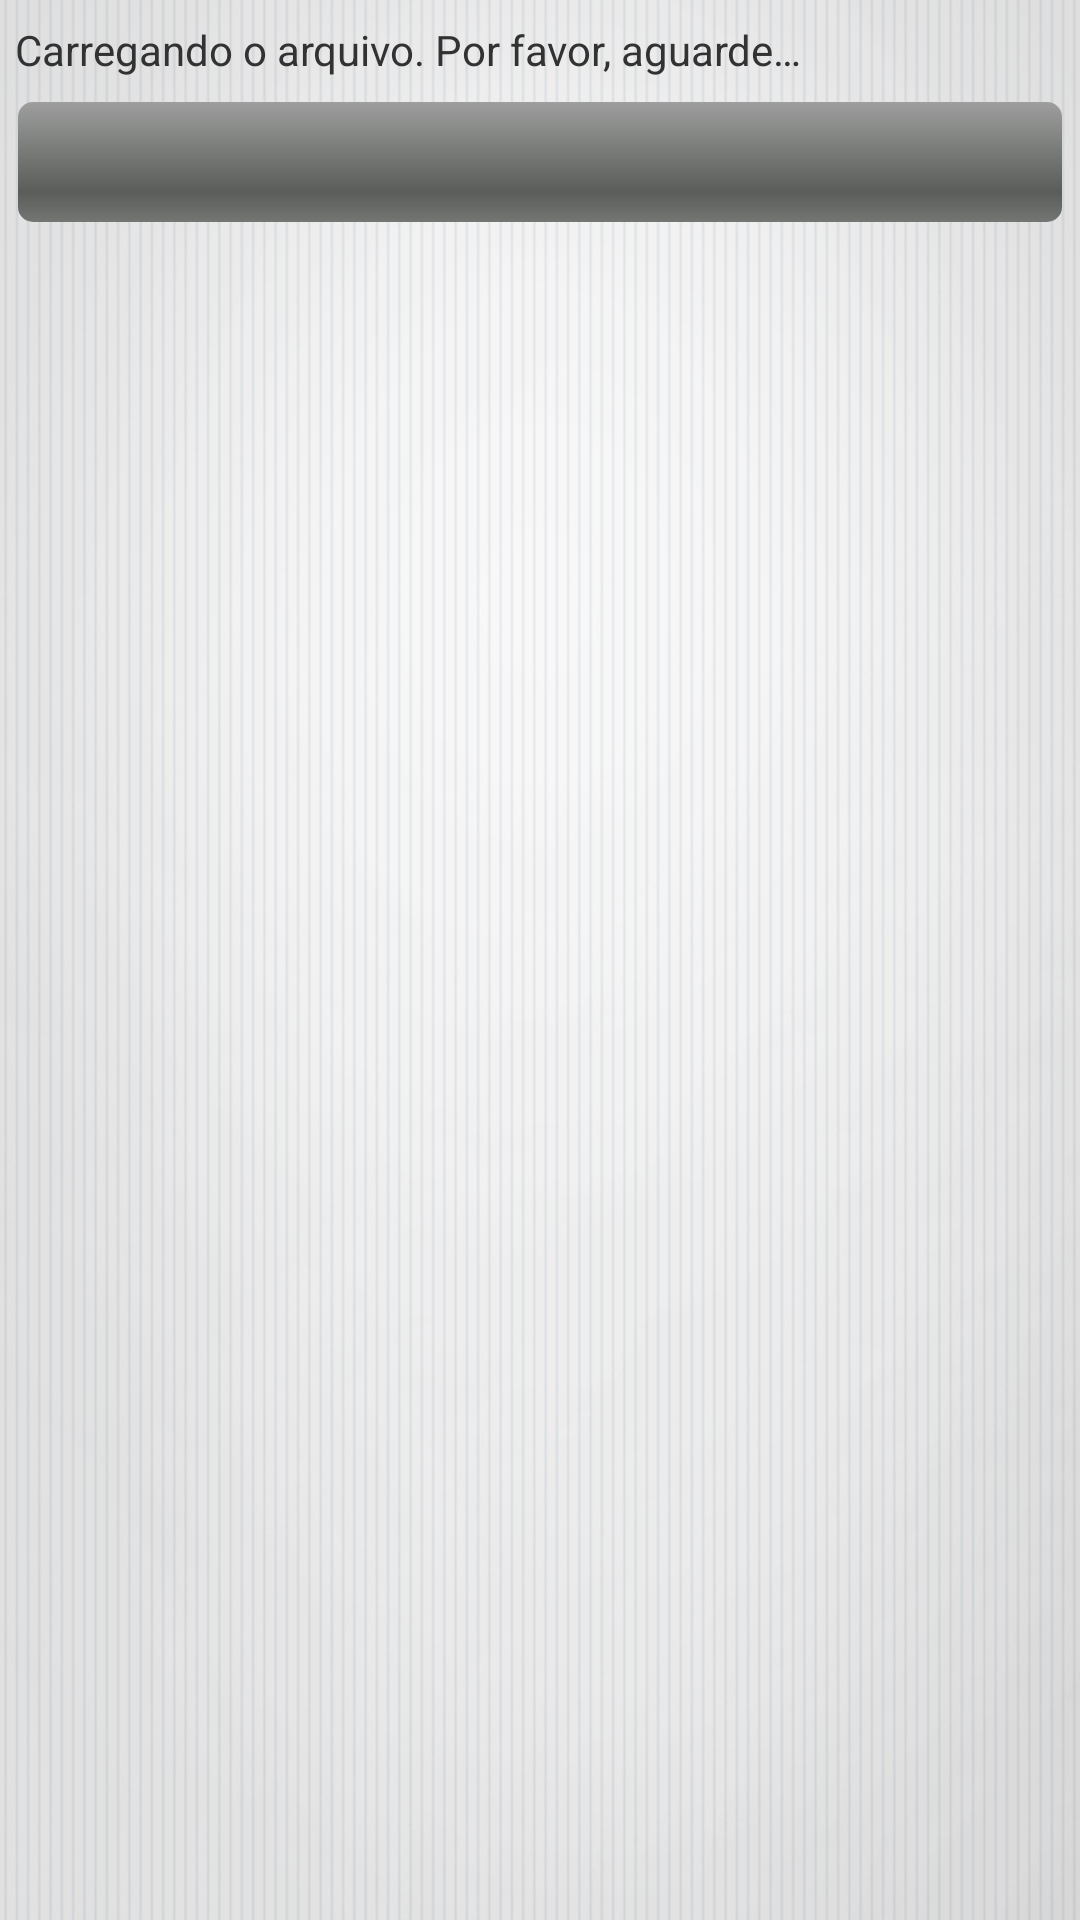

This screen was rendered from an Android layout file. Write that file and the resources it references.
<!-- AndroidManifest.xml: application theme AppTheme -->
<!-- res/layout/download_apk_activity.xml -->
<?xml version="1.0" encoding="utf-8"?>
<LinearLayout
	  xmlns:android="http://schemas.android.com/apk/res/android"
	  android:layout_width="match_parent"
	  android:layout_height="match_parent" 
	  android:orientation="vertical" 
	  android:background="@drawable/backgroundcompleto">
  
  <TextView 
      android:layout_width="match_parent" 
      android:layout_height="wrap_content"
      android:id="@+id/textViewTituloProgressoDownload" 
      android:text="@string/str_download_progress_titulo" 
      android:paddingLeft="5dip" 
  	  android:layout_marginTop="7dip"></TextView>
  
  <ProgressBar 
      android:id="@+id/progressPorLinha" 
      android:layout_width="fill_parent" 
      android:layout_marginTop="8dp"
      android:layout_height="40dp" 
      android:layout_marginLeft="6dip" 
      android:layout_marginRight="6dip" 
      style="?android:attr/progressBarStyleHorizontal" 
      android:max="100"/>
</LinearLayout>
<!-- resources referenced by this layout -->
<resources>
  <!-- drawable backgroundcompleto: jpg bitmap (drawable-mdpi, 182974 bytes) -->
  <string name="str_download_progress_titulo">Carregando o arquivo. Por favor, aguarde…</string>
  <style name="AppTheme" parent="android:Theme.Light" />
</resources>
